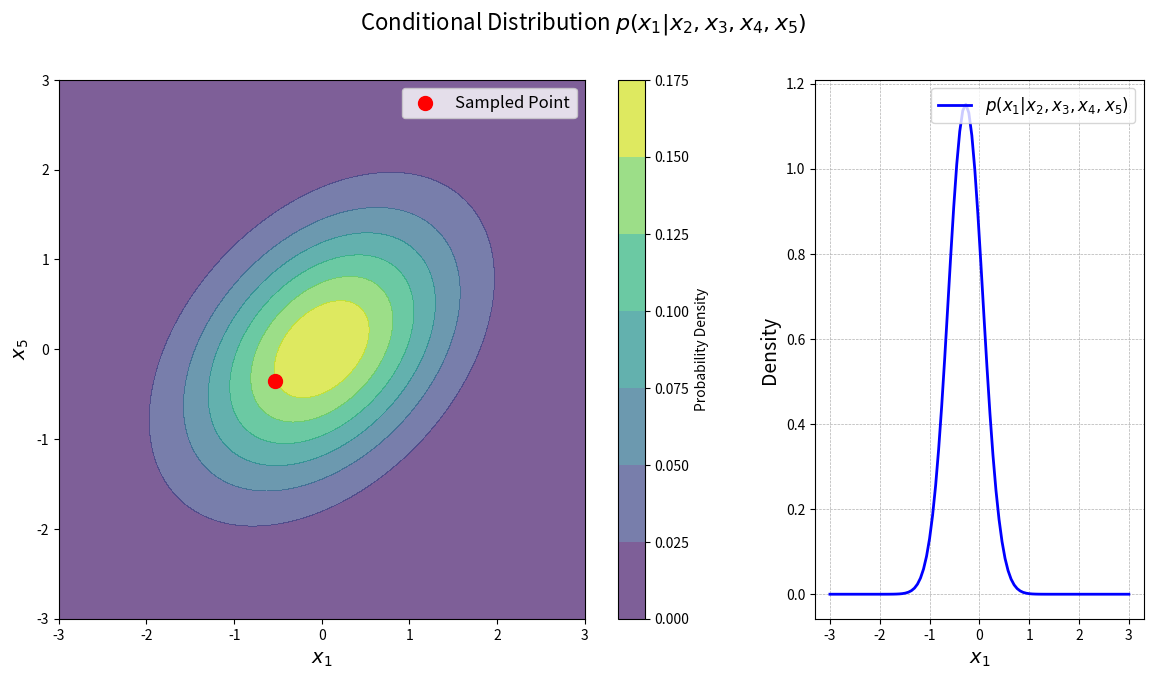

Recreate this plot in Python.
from __future__ import annotations

from typing import TYPE_CHECKING

import matplotlib.pyplot as plt
import numpy as np
from scipy.stats import multivariate_normal

if TYPE_CHECKING:
    from matplotlib.contour import QuadContourSet
    from numpy.typing import NDArray
    from scipy.stats._multivariate import multivariate_normal_frozen


def plot_conditional_distribution() -> None:
    """Plot the conditional distribution of x_1 given x_2, x_3, x_4, and x_5."""
    # Define the covariance matrix Σ
    sigma: NDArray[np.float64] = np.array(
        object=[
            [1.0, 0.9, 0.8, 0.6, 0.4],
            [0.9, 1.0, 0.9, 0.8, 0.6],
            [0.8, 0.9, 1.0, 0.9, 0.8],
            [0.6, 0.8, 0.9, 1.0, 0.9],
            [0.4, 0.6, 0.8, 0.9, 1.0],
        ],
        dtype=np.float64,
    )

    # Define the mean vector (center of the Gaussian)
    mean: NDArray[np.float64] = np.zeros(5, dtype=np.float64)

    # Sample one point from the multivariate Gaussian distribution
    np.random.seed(seed=42)  # noqa: NPY002
    sample: NDArray[np.float64] = np.random.multivariate_normal(  # noqa: NPY002
        mean=mean, cov=sigma, size=1
    ).ravel()

    # Given values for x_2, x_3, x_4, and x_5
    x2: float = sample[1]
    x3: float = sample[2]
    x4: float = sample[3]
    x5: float = sample[4]
    given_values: NDArray[np.float64] = np.array(object=[x2, x3, x4, x5])

    # Extract submatrices for conditional distribution
    sigma_aa: float = sigma[0, 0]
    sigma_ab: NDArray[np.float64] = sigma[0, 1:]
    sigma_bb: NDArray[np.float64] = sigma[1:, 1:]
    sigma_ba: NDArray[np.float64] = sigma[1:, 0]

    mean_a: float = mean[0]
    mean_b: NDArray[np.float64] = mean[1:]

    # Compute the conditional mean and covariance
    sigma_bb_inv: NDArray[np.float64] = np.linalg.inv(a=sigma_bb)
    mean_a_given_b: float = float(
        mean_a + sigma_ab @ sigma_bb_inv @ (given_values - mean_b),
    )

    sigma_a_given_b: float = float(sigma_aa - sigma_ab @ sigma_bb_inv @ sigma_ba)

    # Create a range of x_1 values
    x1_range: NDArray[np.float64] = np.linspace(start=-3, stop=3, num=100)
    conditional_pdf: NDArray[np.float64] = multivariate_normal.pdf(
        x=x1_range, mean=mean_a_given_b, cov=sigma_a_given_b, # type: ignore  # noqa: PGH003
    )

    # Create the plot
    fig, ax = plt.subplots(nrows=1, ncols=2, figsize=(14, 7), gridspec_kw={"width_ratios": [2, 1]})
    fig.suptitle(t="Conditional Distribution $p(x_1 | x_2, x_3, x_4, x_5)$", fontsize=16)

    # Plot the bivariate distribution for y1 and y5
    y1: NDArray[np.float64]
    y5: NDArray[np.float64]
    y1, y5 = np.meshgrid(np.linspace(start=-3, stop=3, num=100), np.linspace(start=-3, stop=3, num=100))

    position: NDArray[np.float64] = np.dstack((y1, y5))
    sigma_sub: NDArray[np.float64] = sigma[[0, 4], :][:, [0, 4]]
    mean_sub: NDArray[np.float64] = mean[[0, 4]]

    rv: multivariate_normal_frozen = multivariate_normal(mean=mean_sub, cov=sigma_sub) # type: ignore  # noqa: PGH003
    pdf_values: NDArray[np.float64] = rv.pdf(position)

    contour: QuadContourSet = ax[0].contourf(
        y1, y5, pdf_values, cmap="viridis", alpha=0.7,
    )

    ax[0].set_xlabel("$x_1$", fontsize=14)
    ax[0].set_ylabel("$x_5$", fontsize=14)
    ax[0].scatter(sample[0], sample[4], s=100, color="red", label="Sampled Point")
    ax[0].set_xlim([-3, 3])
    ax[0].set_ylim([-3, 3])
    ax[0].legend(loc="upper right", fontsize=12)
    fig.colorbar(
        mappable=contour, ax=ax[0], orientation="vertical", label="Probability Density"
    )

    # Plot the conditional distribution
    ax[1].plot(
        x1_range, conditional_pdf, "b-", lw=2, label="$p(x_1 | x_2, x_3, x_4, x_5)$"
    )

    ax[1].set_xlabel("$x_1$", fontsize=14)
    ax[1].set_ylabel("Density", fontsize=14)
    ax[1].legend(loc="upper right", fontsize=12)
    ax[1].grid(True, which="both", linestyle="--", linewidth=0.5)  # noqa: FBT003

    plt.show()


if __name__ == "__main__":
    # Call the function to plot
    plot_conditional_distribution()
